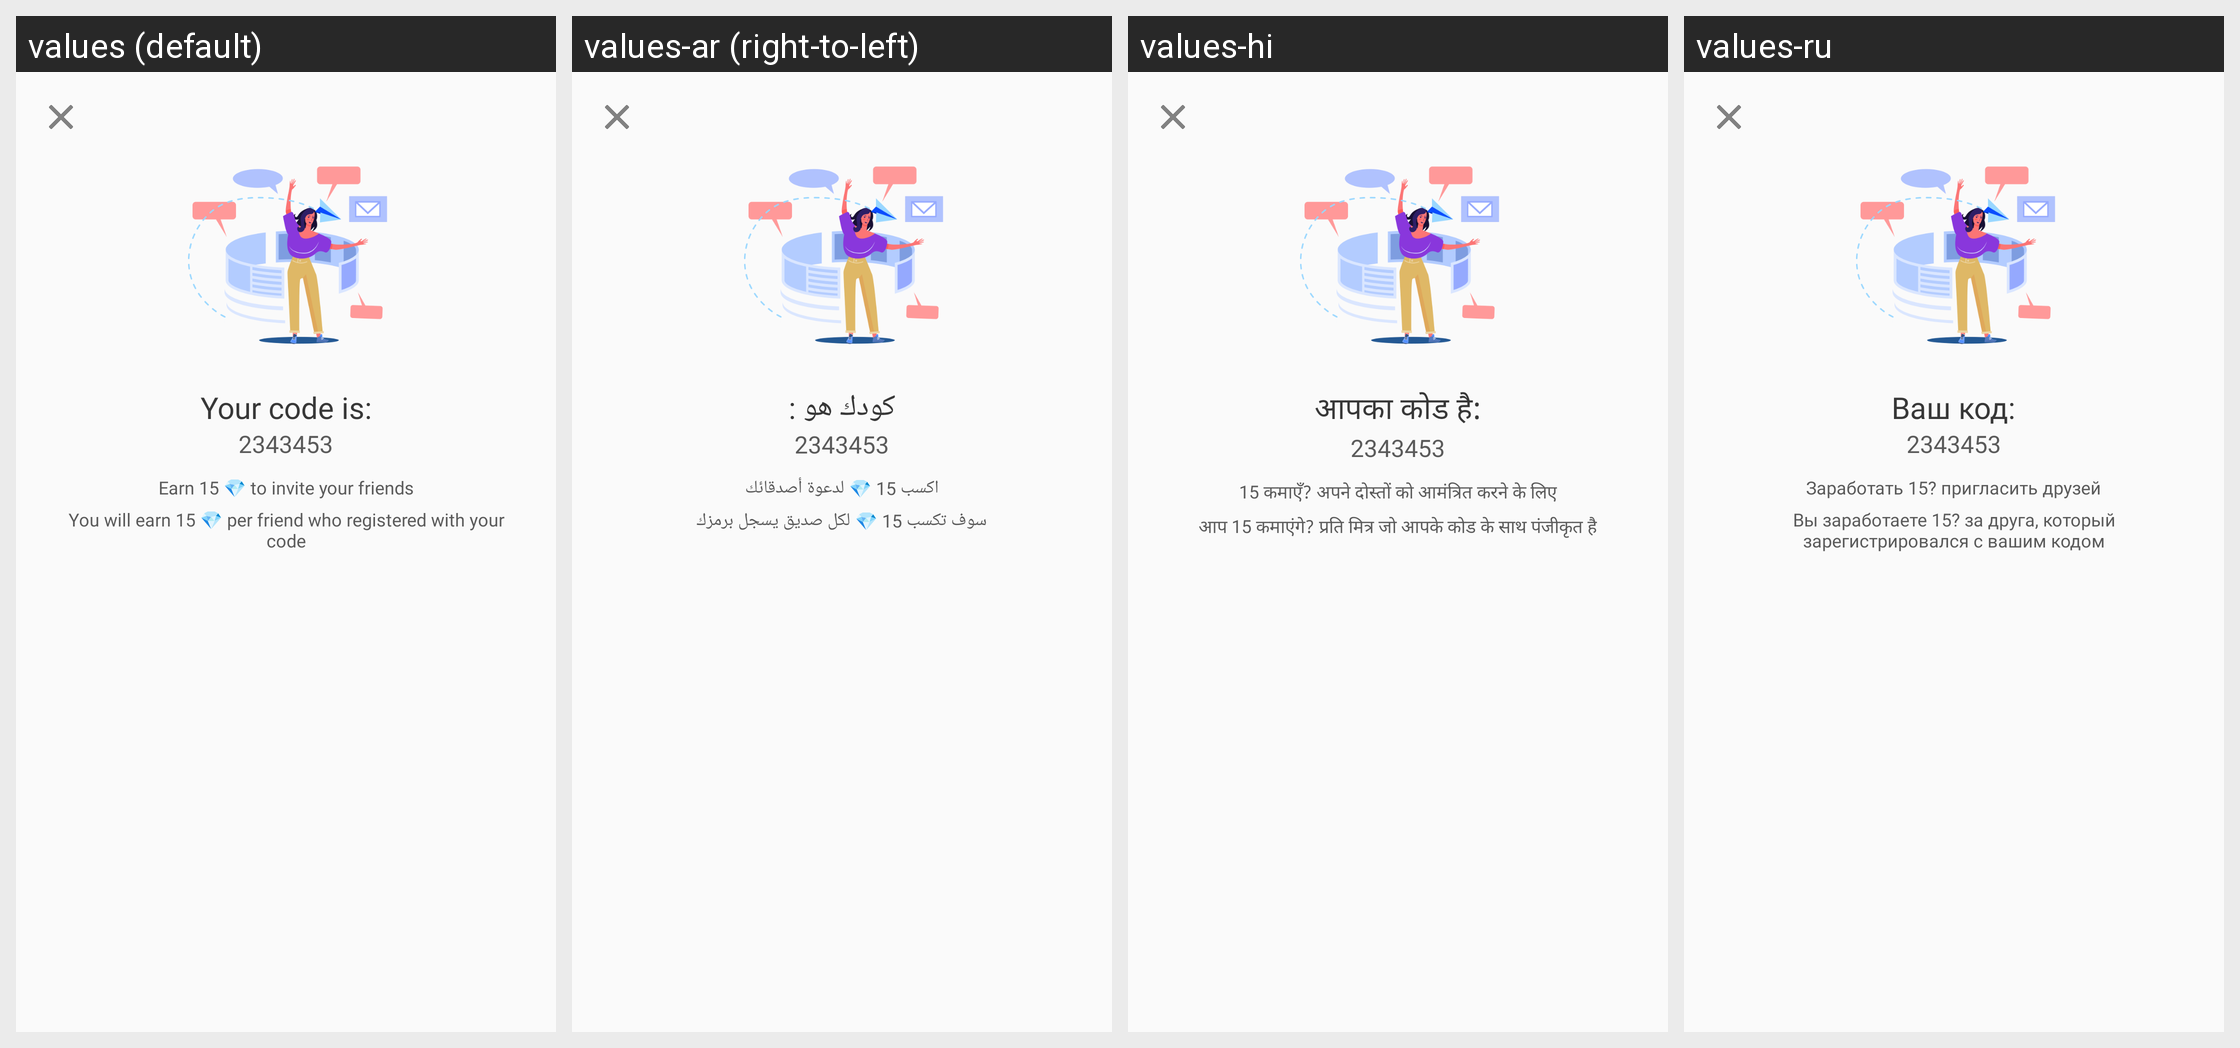

The Android screen above is rendered under several locales of the same app. Produce the string resources it draws, with the default and per-locale values.
Android screen res/layout/dialog_invite_friends.xml rendered under 4 locales, left to right: values (default), values-ar (right-to-left), values-hi, values-ru. Device: Nexus 5 (rendered at 1080×1920; each locale shown at half size, 540×960, under a caption strip naming it); theme AppTheme.
Other locales in the repository, not shown: values-de, values-fr, values-it, values-ja, values-ko, values-ro, values-tl, values-tr, values-zh-rCN, values-zh-rTW.
Strings drawn on this screen, with the default value and each locale's value (text and hints the layout hard-codes, and strings that could not be matched under every locale, appear in the picture but are not listed):

id_96
  values: Your code is:
  values-ar: كودك هو :
  values-hi: आपका कोड है:
  values-ru: Ваш код:

id_97
  values: Earn 15 💎 to invite your friends
  values-ar: اكسب 15 💎 لدعوة أصدقائك
  values-hi: 15 कमाएँ? अपने दोस्तों को आमंत्रित करने के लिए
  values-ru: Заработать 15? пригласить друзей

id_98
  values: You will earn 15 💎 per friend who registered with your code
  values-ar: سوف تكسب 15 💎 لكل صديق يسجل برمزك
  values-hi: आप 15 कमाएंगे? प्रति मित्र जो आपके कोड के साथ पंजीकृत है
  values-ru: Вы заработаете 15? за друга, который зарегистрировался с вашим кодом
